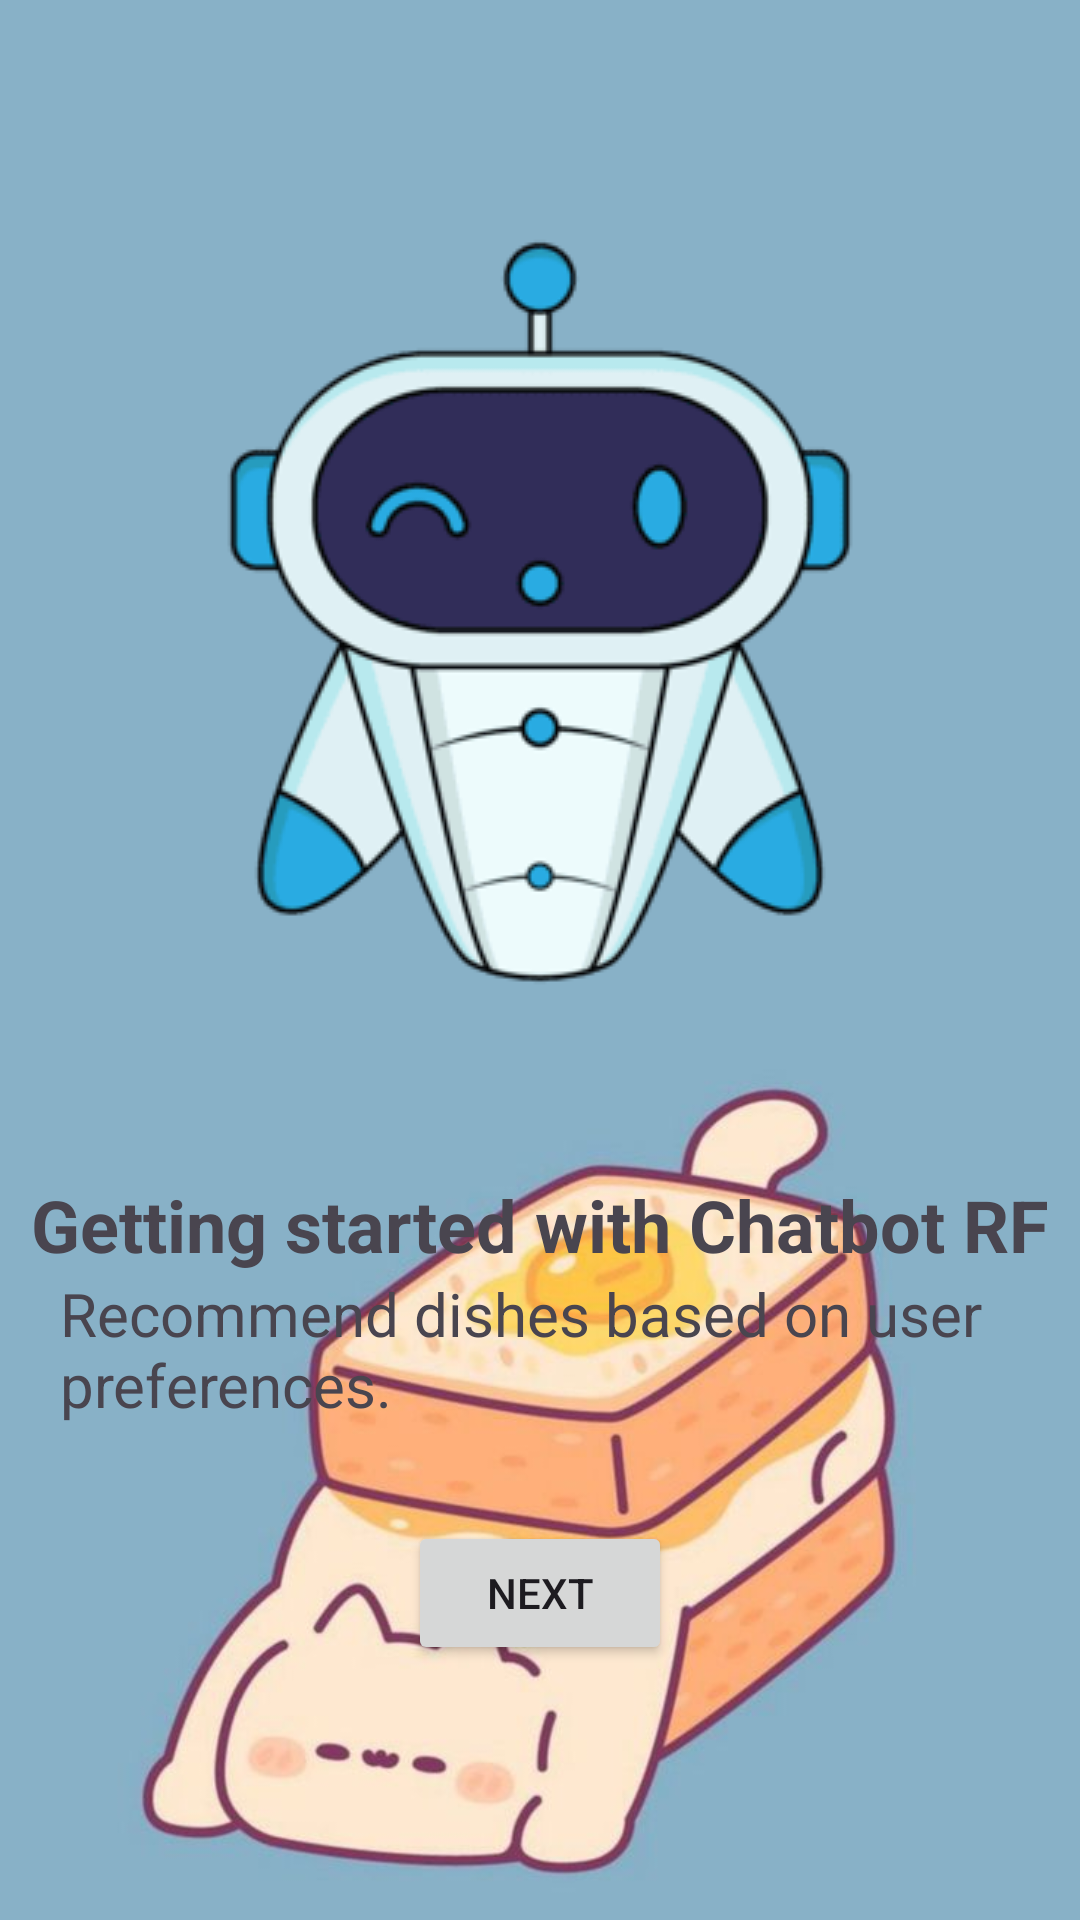

Reconstruct the res/layout file that produces this screen, plus the resources it refers to.
<!-- AndroidManifest.xml: application theme Theme.RF -->
<!-- res/layout/activity_main.xml -->
<?xml version="1.0" encoding="utf-8"?>
<androidx.constraintlayout.widget.ConstraintLayout xmlns:android="http://schemas.android.com/apk/res/android"
    xmlns:app="http://schemas.android.com/apk/res-auto"
    xmlns:tools="http://schemas.android.com/tools"
    android:layout_width="match_parent"
    android:layout_height="match_parent"
    tools:context=".MainActivity"
    android:background="@drawable/loginbkg">

    <ImageView
        android:id="@+id/imageView"
        android:layout_width="wrap_content"
        android:layout_height="wrap_content"
        android:src="@drawable/robot1"
        app:layout_constraintTop_toTopOf="parent"
        app:layout_constraintStart_toStartOf="parent"
        app:layout_constraintEnd_toEndOf="parent"
        android:layout_marginTop="32dp"/>

    <TextView
        android:id="@+id/textViewHeading"
        android:layout_width="wrap_content"
        android:layout_height="wrap_content"
        android:text="Getting started with Chatbot RF"
        android:textSize="24sp"
        app:layout_constraintEnd_toEndOf="parent"
        app:layout_constraintStart_toStartOf="parent"
        app:layout_constraintTop_toBottomOf="@+id/imageView"
        android:textStyle="bold"/>

    <TextView
        android:id="@+id/textViewSubheading"
        android:layout_width="0dp"
        android:layout_marginLeft="20dp"
        android:layout_marginRight="20dp"
        android:layout_height="wrap_content"
        android:textSize="20sp"
        android:text="@string/recommend_dishes_text1"
        app:layout_constraintTop_toBottomOf="@+id/textViewHeading"
        app:layout_constraintStart_toStartOf="parent"
        app:layout_constraintEnd_toEndOf="parent"
        app:layout_constraintHorizontal_bias="0.5"/>

    <Button
        android:id="@+id/buttonNext"
        android:layout_width="wrap_content"
        android:layout_height="wrap_content"
        android:text="Next"
        app:layout_constraintTop_toBottomOf="@+id/textViewSubheading"
        app:layout_constraintEnd_toEndOf="parent"
        app:layout_constraintStart_toStartOf="parent"
        android:layout_marginTop="32dp" />

</androidx.constraintlayout.widget.ConstraintLayout>
<!-- resources referenced by this layout -->
<resources>
  <!-- drawable loginbkg: jpg bitmap (drawable, 30868 bytes) -->
  <!-- drawable robot1: png bitmap (drawable, 25908 bytes) -->
  <string name="recommend_dishes_text1">Recommend dishes based on user preferences.</string>
  <style name="Theme.RF" parent="Base.Theme.RF" />
  <style name="Base.Theme.RF" parent="Theme.Material3.DayNight.NoActionBar">
          
          
      </style>
</resources>
